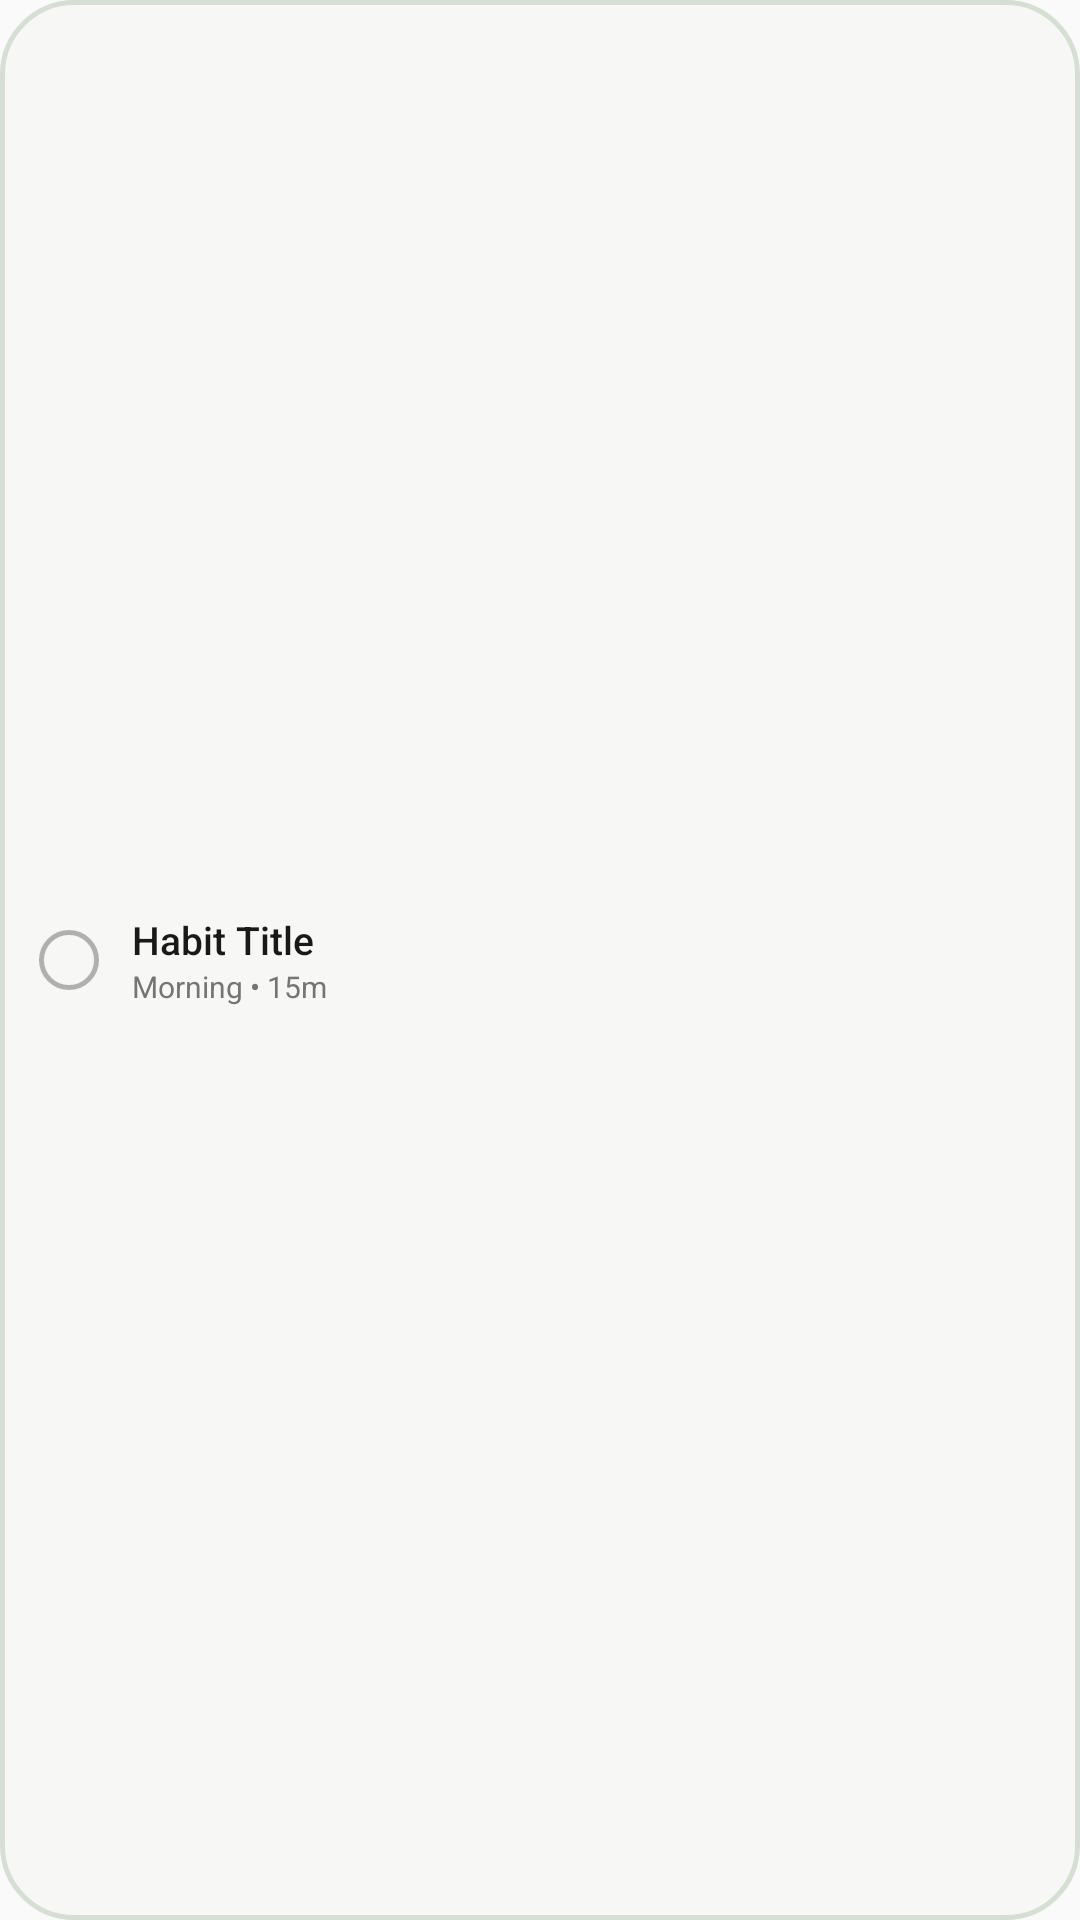

Here is an Android app screen rendered from its layout file. Give the layout XML and the strings, colors and styles it references.
<!-- AndroidManifest.xml: application theme Theme.Forma -->
<!-- res/layout/widget_habit_list_item.xml -->
<?xml version="1.0" encoding="utf-8"?>
<LinearLayout xmlns:android="http://schemas.android.com/apk/res/android"
    android:id="@+id/widget_item_container"
    android:layout_width="match_parent"
    android:layout_height="wrap_content"
    android:background="@drawable/bg_widget_card"
    android:gravity="center_vertical"
    android:orientation="horizontal"
    android:padding="8dp">

    
    <ImageView
        android:id="@+id/widget_item_checkbox"
        android:layout_width="22dp"
        android:layout_height="22dp"
        android:layout_marginStart="4dp"
        android:contentDescription="Status"
        android:src="@drawable/ic_widget_circle" />

    
    <LinearLayout
        android:layout_width="0dp"
        android:layout_height="wrap_content"
        android:layout_marginStart="10dp"
        android:layout_weight="1"
        android:orientation="vertical">

        <TextView
            android:id="@+id/widget_item_title"
            android:layout_width="wrap_content"
            android:layout_height="wrap_content"
            android:ellipsize="end"
            android:fontFamily="sans-serif-medium"
            android:maxLines="1"
            android:text="Habit Title"
            android:textColor="@color/notion_text_primary_light"
            android:textSize="13sp" />

        <TextView
            android:id="@+id/widget_item_subtitle"
            android:layout_width="wrap_content"
            android:layout_height="wrap_content"
            android:ellipsize="end"
            android:fontFamily="sans-serif"
            android:maxLines="1"
            android:text="Morning • 15m"
            android:textColor="@color/notion_text_secondary_light"
            android:textSize="10sp" />
    </LinearLayout>

</LinearLayout>
<!-- resources referenced by this layout -->
<resources>
  <color name="notion_text_primary_light">#191919</color>
  <color name="notion_text_secondary_light">#757575</color>
  <!-- drawable bg_widget_card (drawable) -->
  <?xml version="1.0" encoding="utf-8"?>
  <shape xmlns:android="http://schemas.android.com/apk/res/android"
      android:shape="rectangle">
      <corners android:radius="24dp" />
      <solid android:color="@color/matcha_surface" />
      <stroke
          android:width="1.5dp"
          android:color="@color/matcha_border" />
  </shape>
  <!-- drawable ic_widget_circle (drawable) -->
  <vector xmlns:android="http://schemas.android.com/apk/res/android"
      android:width="24dp"
      android:height="24dp"
      android:viewportWidth="24"
      android:viewportHeight="24">
      <path
          android:strokeColor="#B0B0B0"
          android:strokeWidth="1.8"
          android:fillColor="#00000000"
          android:pathData="M12,2C6.48,2 2,6.48 2,12s4.48,10 10,10 10,-4.48 10,-10S17.52,2 12,2z" />
  </vector>
  <style name="Theme.Forma" parent="android:Theme.Material.Light.NoActionBar">
          <item name="android:statusBarColor">@color/notion_light_bg</item>
          <item name="android:windowLightStatusBar">true</item>
          <item name="android:navigationBarColor">@color/notion_light_bg</item>
      </style>
  <color name="matcha_surface">#F7F8F6</color>
  <color name="matcha_border">#D6DFD3</color>
  <color name="notion_light_bg">#FAFAFA</color>
</resources>
